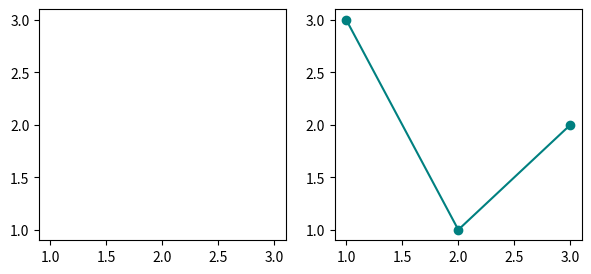

This chart was generated by the following Python code:
# Users try to move a line from one axes to another; matplotlib refuses, so they recreate it.
import matplotlib.pyplot as plt

fig, (a, b) = plt.subplots(1, 2, figsize=(7, 3))
line, = a.plot([1, 2, 3], [3, 1, 2], "o-", color="teal")
try:
    b.add_line(line)
except (ValueError, RuntimeError) as err:
    print(type(err).__name__, err)
line.remove()
b.plot(*line.get_data(), color=line.get_color(), marker=line.get_marker())
print(len(a.lines), len(b.lines))
fig.savefig("moved.png")
